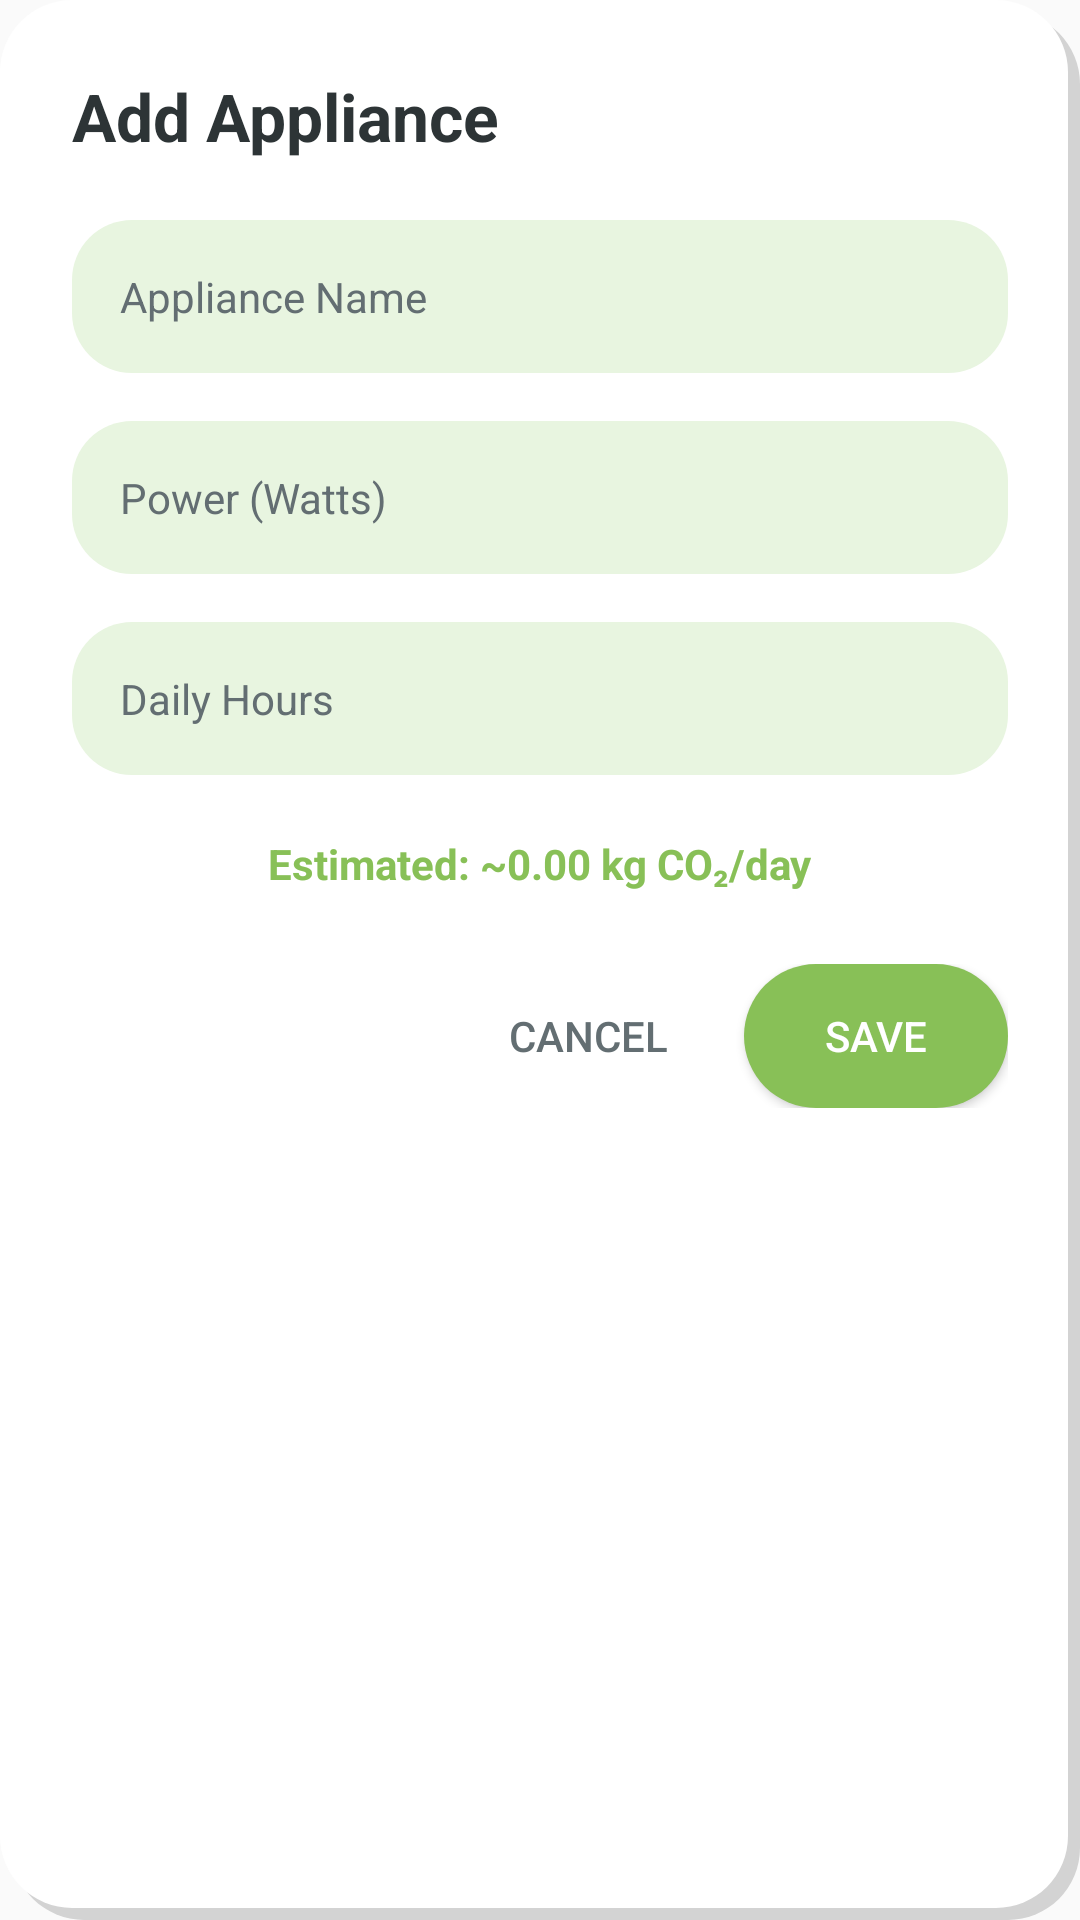

This screen was rendered from an Android layout file. Write that file and the resources it references.
<!-- AndroidManifest.xml: application theme Theme.MockKarbono -->
<!-- res/layout/dialog_add_appliance.xml -->
<?xml version="1.0" encoding="utf-8"?>
<LinearLayout xmlns:android="http://schemas.android.com/apk/res/android"
    xmlns:app="http://schemas.android.com/apk/res-auto"
    android:layout_width="match_parent"
    android:layout_height="wrap_content"
    android:background="@drawable/bg_card_hard_shadow"
    android:orientation="vertical"
    android:padding="24dp">

    
    <TextView
        android:id="@+id/tvDialogTitle"
        android:layout_width="wrap_content"
        android:layout_height="wrap_content"
        android:text="Add Appliance"
        android:textColor="@color/text_dark"
        android:textSize="22sp"
        android:textStyle="bold" />

    
    <EditText
        android:id="@+id/etApplianceName"
        android:layout_width="match_parent"
        android:layout_height="wrap_content"
        android:layout_marginTop="20dp"
        android:background="@drawable/bg_pill_green"
        android:hint="Appliance Name"
        android:inputType="text"
        android:padding="16dp"
        android:textColor="@color/text_dark"
        android:textColorHint="@color/text_secondary"
        android:textSize="14sp" />

    
    <EditText
        android:id="@+id/etPowerConsumption"
        android:layout_width="match_parent"
        android:layout_height="wrap_content"
        android:layout_marginTop="16dp"
        android:background="@drawable/bg_pill_green"
        android:hint="Power (Watts)"
        android:inputType="number"
        android:padding="16dp"
        android:textColor="@color/text_dark"
        android:textColorHint="@color/text_secondary"
        android:textSize="14sp" />

    
    <EditText
        android:id="@+id/etDailyHours"
        android:layout_width="match_parent"
        android:layout_height="wrap_content"
        android:layout_marginTop="16dp"
        android:background="@drawable/bg_pill_green"
        android:hint="Daily Hours"
        android:inputType="numberDecimal"
        android:padding="16dp"
        android:textColor="@color/text_dark"
        android:textColorHint="@color/text_secondary"
        android:textSize="14sp" />

    
    <TextView
        android:id="@+id/tvEstimatedImpact"
        android:layout_width="wrap_content"
        android:layout_height="wrap_content"
        android:layout_gravity="center_horizontal"
        android:layout_marginTop="20dp"
        android:text="Estimated: ~0.00 kg CO₂/day"
        android:textColor="@color/matcha_green"
        android:textSize="14sp"
        android:textStyle="bold" />

    
    <LinearLayout
        android:layout_width="match_parent"
        android:layout_height="wrap_content"
        android:layout_marginTop="24dp"
        android:gravity="end"
        android:orientation="horizontal">

        <Button
            android:id="@+id/btnCancel"
            style="?android:attr/borderlessButtonStyle"
            android:layout_width="wrap_content"
            android:layout_height="wrap_content"
            android:text="Cancel"
            android:textColor="@color/text_secondary" />

        <Button
            android:id="@+id/btnSave"
            android:layout_width="wrap_content"
            android:layout_height="wrap_content"
            android:layout_marginStart="8dp"
            android:background="@drawable/bg_button_green"
            android:text="Save"
            android:textColor="@android:color/white" />

    </LinearLayout>

</LinearLayout>
<!-- resources referenced by this layout -->
<resources>
  <color name="matcha_green">#88C057</color>
  <color name="text_dark">#2D3436</color>
  <color name="text_secondary">#636E72</color>
  <!-- drawable bg_button_green (drawable) -->
  <?xml version="1.0" encoding="utf-8"?>
  <selector xmlns:android="http://schemas.android.com/apk/res/android">
  
      
      <item android:state_pressed="true">
          <shape android:shape="rectangle">
              <solid android:color="@color/matcha_green_dark" />
              <corners android:radius="24dp" />
          </shape>
      </item>
  
      
      <item android:state_enabled="false">
          <shape android:shape="rectangle">
              <solid android:color="@color/text_tertiary" />
              <corners android:radius="24dp" />
          </shape>
      </item>
  
      
      <item>
          <shape android:shape="rectangle">
              <solid android:color="@color/matcha_green" />
              <corners android:radius="24dp" />
          </shape>
      </item>
  
  </selector>
  <!-- drawable bg_card_hard_shadow (drawable) -->
  <?xml version="1.0" encoding="utf-8"?>
  <layer-list xmlns:android="http://schemas.android.com/apk/res/android">
  
      
      <item
          android:left="4dp"
          android:top="4dp">
          <shape android:shape="rectangle">
              <solid android:color="@color/shadow_gray" />
              <corners android:radius="24dp" />
          </shape>
      </item>
  
      
      <item
          android:bottom="4dp"
          android:right="4dp">
          <shape android:shape="rectangle">
              <solid android:color="@color/card_white" />
              <corners android:radius="24dp" />
          </shape>
      </item>
  
  </layer-list>
  <!-- drawable bg_pill_green (drawable) -->
  <?xml version="1.0" encoding="utf-8"?>
  <shape xmlns:android="http://schemas.android.com/apk/res/android"
      android:shape="rectangle">
      <solid android:color="@color/pill_green_bg" />
      <corners android:radius="20dp" />
      <padding
          android:left="12dp"
          android:top="6dp"
          android:right="12dp"
          android:bottom="6dp" />
  </shape>
  <style name="Theme.MockKarbono" parent="android:Theme.Material.Light.NoActionBar" />
  <color name="matcha_green_dark">#6FA043</color>
  <color name="text_tertiary">#B2BEC3</color>
  <color name="shadow_gray">#D3D3D3</color>
  <color name="card_white">#FFFFFF</color>
  <color name="pill_green_bg">#E8F5E0</color>
</resources>
